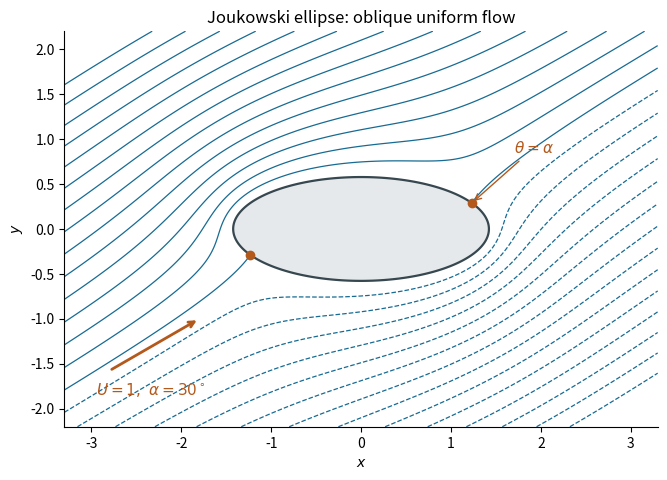

Here is the Python script that generated this plot:
"""Oxford A10 (2014): mapped ellipse flow and its stagnation points.

Writes 2014-ellipse-flow.png in the process CWD.
Tested with Python 3.14.4, NumPy 2.3.5 and Matplotlib 3.10.7.
Dependencies: repository root pyproject.toml.
"""

import matplotlib

matplotlib.use("Agg")
import matplotlib.pyplot as plt
import numpy as np


def main():
    a, U, alpha = .65, 1., np.pi/6
    A, B = 1+a*a, 1-a*a
    x = np.linspace(-3.3,3.3,650)
    y = np.linspace(-2.2,2.2,440)
    X,Y = np.meshgrid(x,y)
    Z = X+1j*Y
    discriminant = np.sqrt(Z*Z-4*a*a+0j)
    first, second = (Z+discriminant)/2, (Z-discriminant)/2
    zeta = np.where(abs(first)>=abs(second),first,second)
    psi = np.imag(U*(np.exp(-1j*alpha)*zeta+np.exp(1j*alpha)/zeta))
    psi = np.ma.masked_where((X/A)**2+(Y/B)**2 <= 1.003,psi)
    fig,ax = plt.subplots(figsize=(7.3,4.9),facecolor="white")
    ax.contour(X,Y,psi,levels=np.arange(-2.8,2.81,.2),colors="#176b93",linewidths=.9)
    theta=np.linspace(0,2*np.pi,600)
    ax.fill(A*np.cos(theta),B*np.sin(theta),facecolor="#e6e9ec",edgecolor="#37474f",lw=1.6,zorder=3)
    stag=np.array([1,-1])*(A*np.cos(alpha)+1j*B*np.sin(alpha))
    ax.plot(stag.real,stag.imag,"o",color="#b4591c",ms=6,zorder=4)
    ax.annotate(r"$\theta=\alpha$",xy=(stag[0].real,stag[0].imag),xytext=(1.7,.85),
                arrowprops={"arrowstyle":"->","color":"#b4591c"},color="#b4591c",fontsize=11)
    ax.annotate("",xy=(-1.8,-1.0),xytext=(-2.8,-1.0-np.tan(alpha)),
                arrowprops={"arrowstyle":"->","color":"#b4591c","lw":2})
    ax.text(-2.95,-1.85,r"$U=1,\ \alpha=30^\circ$",color="#b4591c",fontsize=11)
    ax.set(xlim=(-3.3,3.3),ylim=(-2.2,2.2),aspect="equal",xlabel="$x$",ylabel="$y$",
           title="Joukowski ellipse: oblique uniform flow")
    ax.spines[["top","right"]].set_visible(False)
    fig.tight_layout()
    fig.savefig("2014-ellipse-flow.png",dpi=155,facecolor="white",transparent=False)
    plt.close(fig)


if __name__ == "__main__":
    main()
